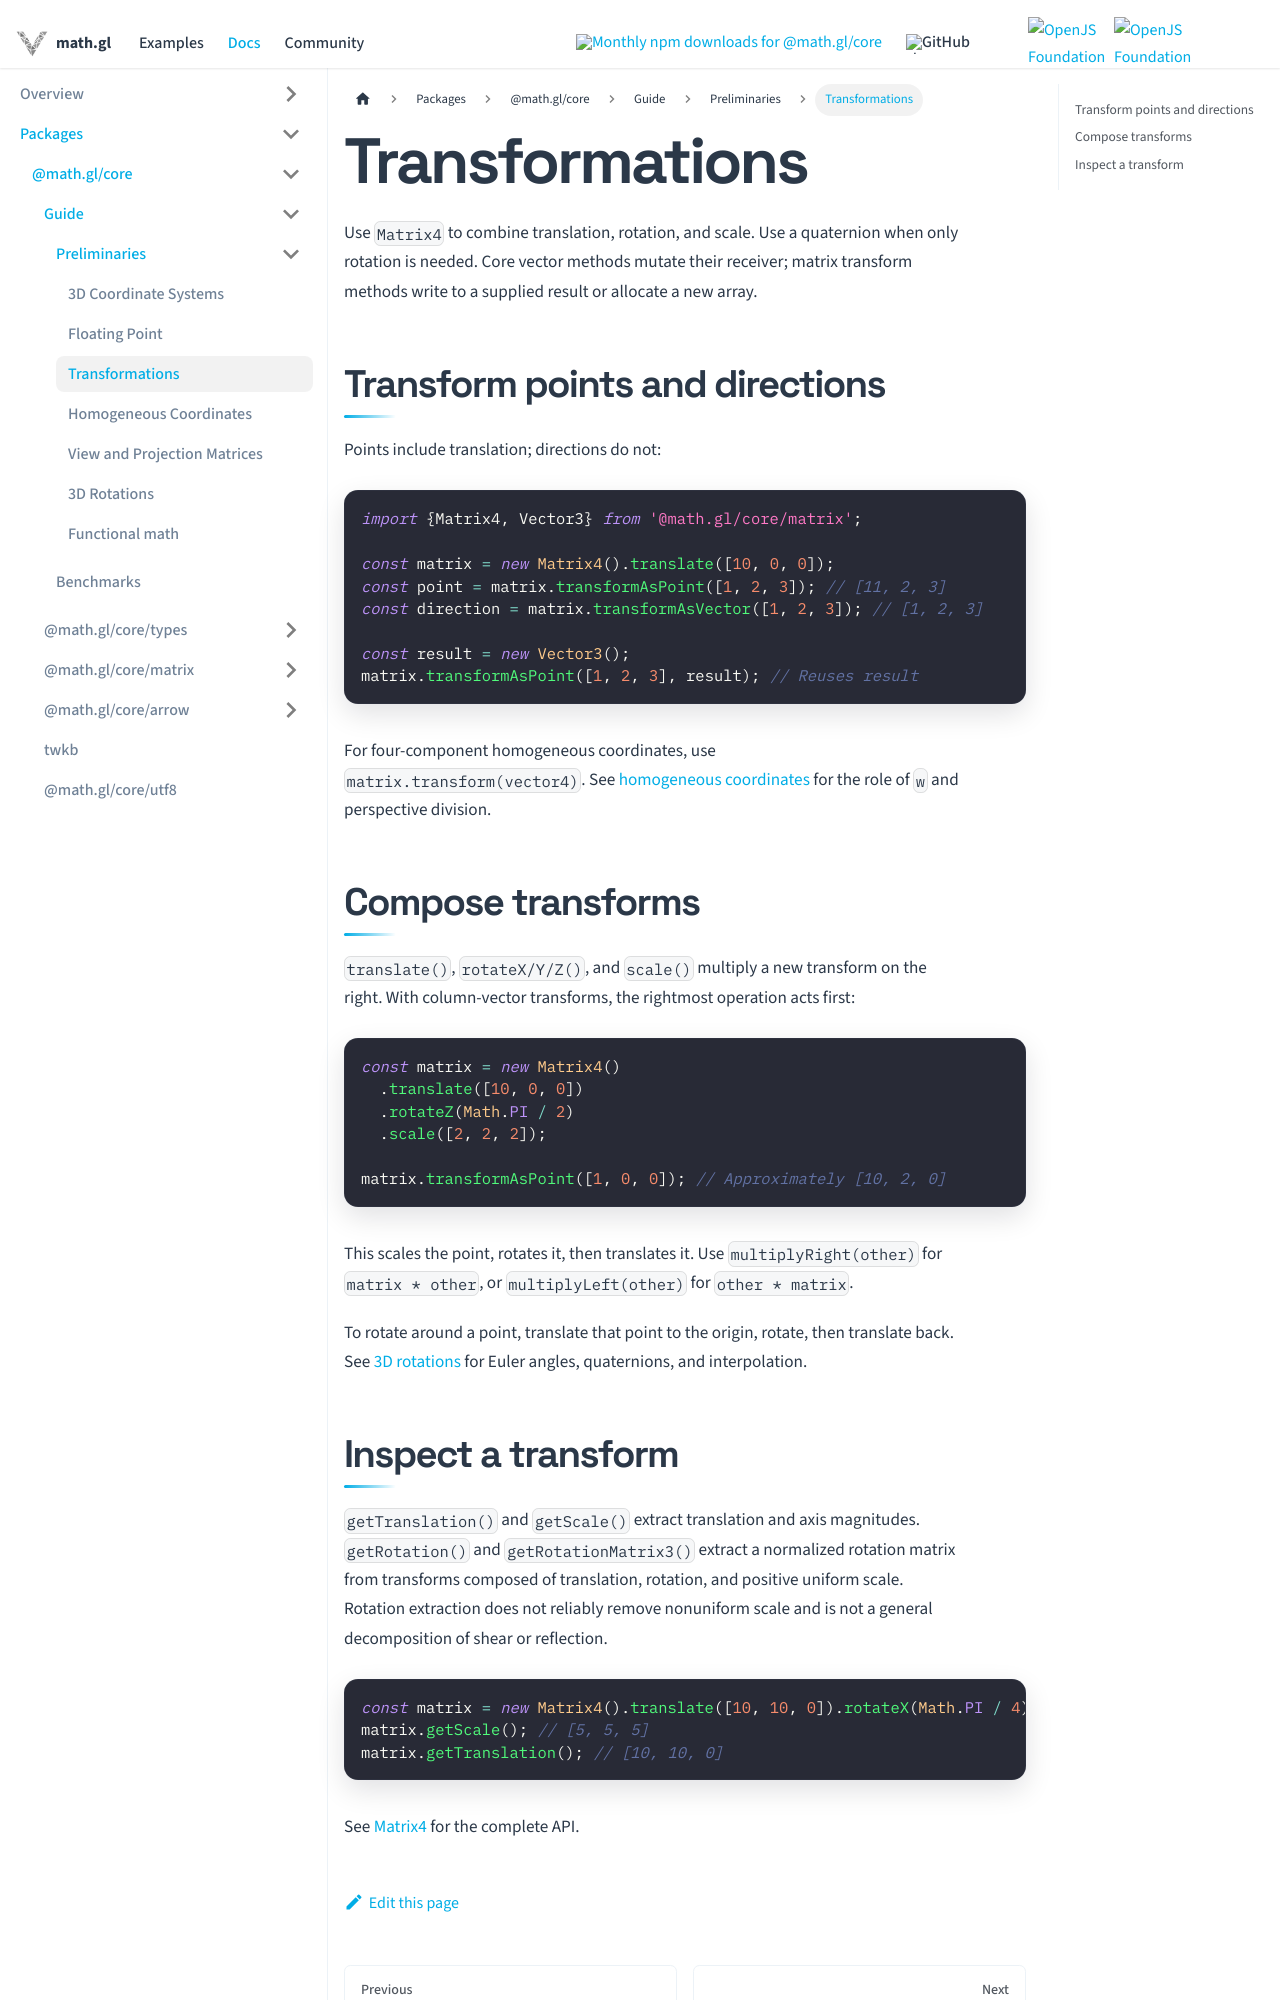

repository: visgl/math.gl · page: docs/modules/core/developer-guide/transformations.html · generator: docusaurus

# Transformations

Use `Matrix4` to combine translation, rotation, and scale. Use a quaternion when only rotation is needed. Core vector methods mutate their receiver; matrix transform methods write to a supplied result or allocate a new array.

## Transform points and directions

Points include translation; directions do not:

```js
import {Matrix4, Vector3} from '@math.gl/core/matrix';

const matrix = new Matrix4().translate([10, 0, 0]);
const point = matrix.transformAsPoint([1, 2, 3]); // [11, 2, 3]
const direction = matrix.transformAsVector([1, 2, 3]); // [1, 2, 3]

const result = new Vector3();
matrix.transformAsPoint([1, 2, 3], result); // Reuses result
```

For four-component homogeneous coordinates, use `matrix.transform(vector4)`. See [homogeneous coordinates](./homogeneous-coordinates.md) for the role of `w` and perspective division.

## Compose transforms

`translate()`, `rotateX/Y/Z()`, and `scale()` multiply a new transform on the right. With column-vector transforms, the rightmost operation acts first:

```js
const matrix = new Matrix4()
  .translate([10, 0, 0])
  .rotateZ(Math.PI / 2)
  .scale([2, 2, 2]);

matrix.transformAsPoint([1, 0, 0]); // Approximately [10, 2, 0]
```

This scales the point, rotates it, then translates it. Use `multiplyRight(other)` for `matrix * other`, or `multiplyLeft(other)` for `other * matrix`.

To rotate around a point, translate that point to the origin, rotate, then translate back. See [3D rotations](./rotations.md) for Euler angles, quaternions, and interpolation.
